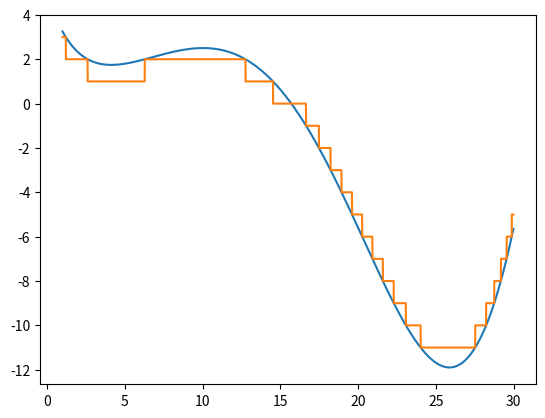

This chart was generated by the following Python code:
from matplotlib import pylab as plt
import numpy as np
import math
from scipy.optimize import minimize, differential_evolution


# Calculate f(x) if x is known (num)
def f_x(num):
    return math.sin(num / 5.) * math.exp(num / 10.) + 5 * math.exp(-num / 2.)


"""Task 1. Minimization of smooth function"""

# 1 Make a graph with matplotlib

x = np.arange(1, 30, 0.01)
f = np.sin(x / 5) * np.exp(x / 10) + 5 * np.exp(-x / 2)
plt.plot(x, f)

# 5 Trying to get minimum with standard func scipy minimize (Nelder-Mead)
x1 = np.array([18])
x_min = minimize(f_x, x1, method='nelder-mead')
print('Nelder-Mead: ', x_min.x)

# 6 Trying to get minimum with scipy minimize (BFGS), x0 = 2
x2 = np.array([2])
x_min_BFGS_1 = minimize(f_x, x2, method='BFGS')
print('BFGS: (x0 = 2)', x_min_BFGS_1['fun'])

# 7 Trying to get minimum with scipy minimize (BFGS), x0 = 30
x3 = np.array([30])
x_min_BFGS_2 = minimize(f_x, x3, method='BFGS')
print('BFGS: (x0 = 30)', x_min_BFGS_2['fun'])

"""Task 2"""

# 4 Get min with method of differential evolution, bounds from 1 to 30

bounds = [(1, 30)]
result = differential_evolution(f_x, bounds)
print("Differential evolution: (bounds = 1, 30)", result['fun'])

"""Task 3. Minimization of not smooth function"""


# Calculate h(x) = int(f(x)) if x is known (num)
def h_x(num):
    return int(math.sin(num / 5.) * math.exp(num / 10.) + 5 * math.exp(-num / 2.))


# 2 Make a graph with matplotlib

x = np.arange(1, 30, 0.01)
h = np.sin(x / 5) * np.exp(x / 10) + 5 * np.exp(-x / 2)
# 'Cause numpy array don't want to be int, write 'for cycle' with result of list of int values
int_func_of_f = []
for num in h:
    int_func_of_f.append(int(num))
plt.plot(x, int_func_of_f)
plt.show()

# 3 Trying to get minimum with scipy minimize (BFGS), x0 = 30
x = np.array([30])
res = minimize(h_x, x, method='BFGS')
print("Non smooth BFGS: (x0 = 30)", res["fun"])

# 4 Get min with method of differential evolution, bounds from 1 to 30

bounds = [(1, 30)]
result = differential_evolution(h_x, bounds)
print("Differential evolution of non smooth func: (bounds = 1, 30)", result["fun"])
